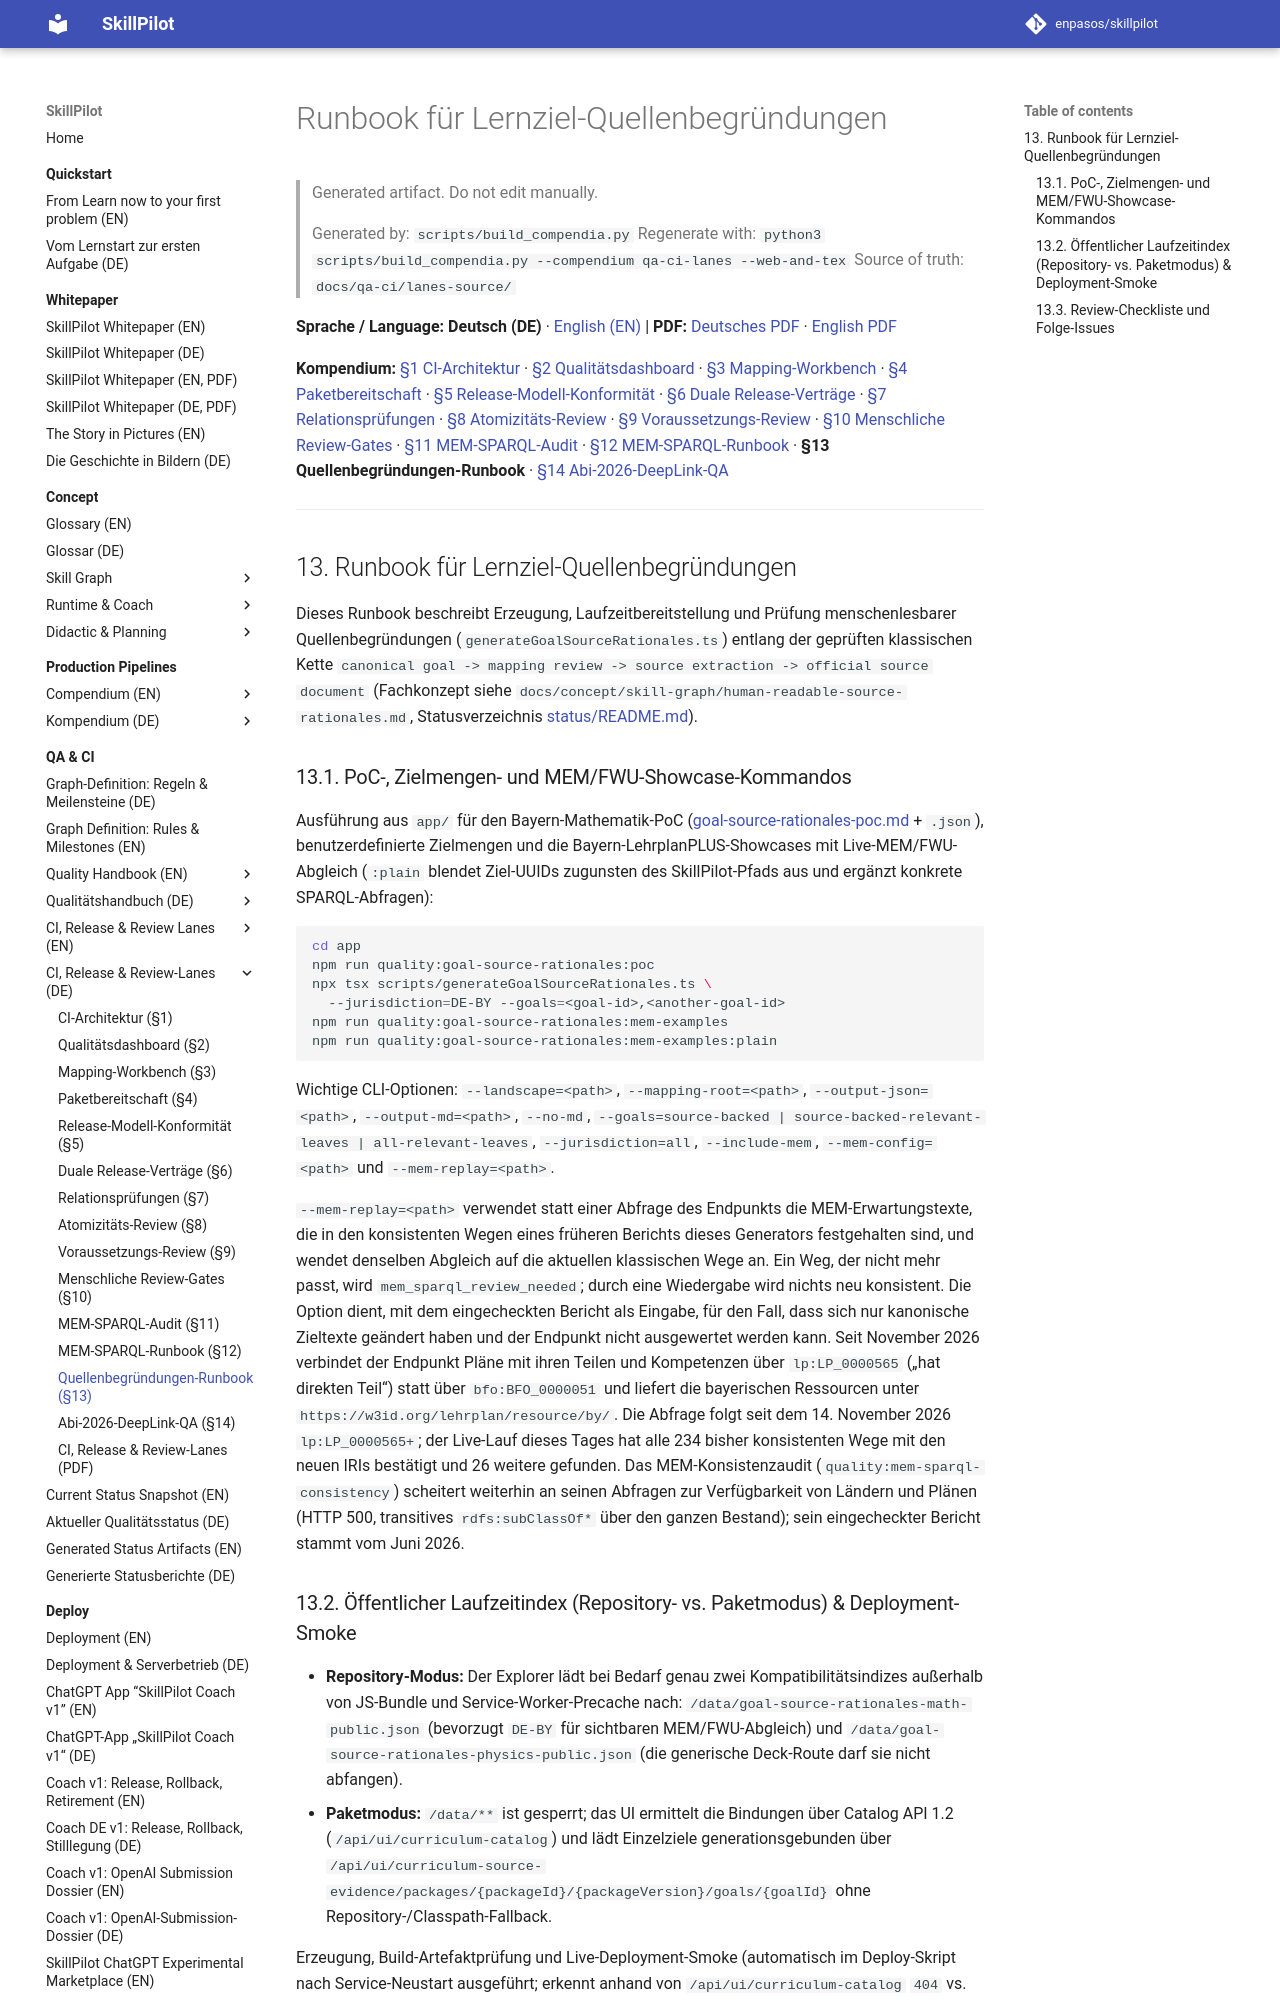

repository: enpasos/skillpilot · page: qa-ci/goal-source-rationales-runbook.de/index.html · generator: mkdocs

# Runbook für Lernziel-Quellenbegründungen

> Generated artifact. Do not edit manually.
>
> Generated by: `scripts/build_compendia.py`
> Regenerate with: `python3 scripts/build_compendia.py --compendium qa-ci-lanes --web-and-tex`
> Source of truth: `docs/qa-ci/lanes-source/`

**Sprache / Language:** **Deutsch (DE)** · [English (EN)](goal-source-rationales-runbook.md) | **PDF:** [Deutsches PDF](skillpilot-qa-lanes-and-release-contracts.de.pdf) · [English PDF](skillpilot-qa-lanes-and-release-contracts.en.pdf)

**Kompendium:** [§1 CI-Architektur](ci.de.md) · [§2 Qualitätsdashboard](curriculum-quality-dashboard.de.md) · [§3 Mapping-Workbench](curriculum-mapping-workbench.de.md) · [§4 Paketbereitschaft](curriculum-package-readiness.de.md) · [§5 Release-Modell-Konformität](curriculum-release-model-conformance.de.md) · [§6 Duale Release-Verträge](dual-curriculum-release-contracts.de.md) · [§7 Relationsprüfungen](relation-checks.de.md) · [§8 Atomizitäts-Review](atomic-review-process.de.md) · [§9 Voraussetzungs-Review](requires-review-process.de.md) · [§10 Menschliche Review-Gates](curriculum-package-human-review-gates.md) · [§11 MEM-SPARQL-Audit](mem-sparql-consistency.de.md) · [§12 MEM-SPARQL-Runbook](mem-sparql-consistency-runbook.de.md) · **§13 Quellenbegründungen-Runbook** · [§14 Abi-2026-DeepLink-QA](abi26-mathe-deeplink-mvp.md)

---
<a id="sec-qal-source-rationales"></a>
## 13. Runbook für Lernziel-Quellenbegründungen

Dieses Runbook beschreibt Erzeugung, Laufzeitbereitstellung und Prüfung menschenlesbarer Quellenbegründungen (`generateGoalSourceRationales.ts`) entlang der geprüften klassischen Kette `canonical goal -> mapping review -> source extraction -> official source document` (Fachkonzept siehe `docs/concept/skill-graph/human-readable-source-rationales.md`, Statusverzeichnis [status/README.md](status/README.de.md)).

<a id="sec-qal-rationales-commands"></a>
### 13.1. PoC-, Zielmengen- und MEM/FWU-Showcase-Kommandos

Ausführung aus `app/` für den Bayern-Mathematik-PoC ([goal-source-rationales-poc.md](status/goal-source-rationales-poc.md) + `.json`), benutzerdefinierte Zielmengen und die Bayern-LehrplanPLUS-Showcases mit Live-MEM/FWU-Abgleich (`:plain` blendet Ziel-UUIDs zugunsten des SkillPilot-Pfads aus und ergänzt konkrete SPARQL-Abfragen):

```bash
cd app
npm run quality:goal-source-rationales:poc
npx tsx scripts/generateGoalSourceRationales.ts \
  --jurisdiction=DE-BY --goals=<goal-id>,<another-goal-id>
npm run quality:goal-source-rationales:mem-examples
npm run quality:goal-source-rationales:mem-examples:plain
```

Wichtige CLI-Optionen: `--landscape=<path>`, `--mapping-root=<path>`, `--output-json=<path>`, `--output-md=<path>`, `--no-md`, `--goals=source-backed | source-backed-relevant-leaves | all-relevant-leaves`, `--jurisdiction=all`, `--include-mem`, `--mem-config=<path>` und `--mem-replay=<path>`.

`--mem-replay=<path>` verwendet statt einer Abfrage des Endpunkts die MEM-Erwartungstexte, die in den konsistenten Wegen eines früheren Berichts dieses Generators festgehalten sind, und wendet denselben Abgleich auf die aktuellen klassischen Wege an. Ein Weg, der nicht mehr passt, wird `mem_sparql_review_needed`; durch eine Wiedergabe wird nichts neu konsistent. Die Option dient, mit dem eingecheckten Bericht als Eingabe, für den Fall, dass sich nur kanonische Zieltexte geändert haben und der Endpunkt nicht ausgewertet werden kann. Seit November 2026 verbindet der Endpunkt Pläne mit ihren Teilen und Kompetenzen über `lp:LP_0000565` („hat direkten Teil“) statt über `bfo:BFO_0000051` und liefert die bayerischen Ressourcen unter `https://w3id.org/lehrplan/resource/by/`. Die Abfrage folgt seit dem 14. November 2026 `lp:LP_0000565+`; der Live-Lauf dieses Tages hat alle 234 bisher konsistenten Wege mit den neuen IRIs bestätigt und 26 weitere gefunden. Das MEM-Konsistenzaudit (`quality:mem-sparql-consistency`) scheitert weiterhin an seinen Abfragen zur Verfügbarkeit von Ländern und Plänen (HTTP 500, transitives `rdfs:subClassOf*` über den ganzen Bestand); sein eingecheckter Bericht stammt vom Juni 2026.

<a id="sec-qal-rationales-runtime"></a>
